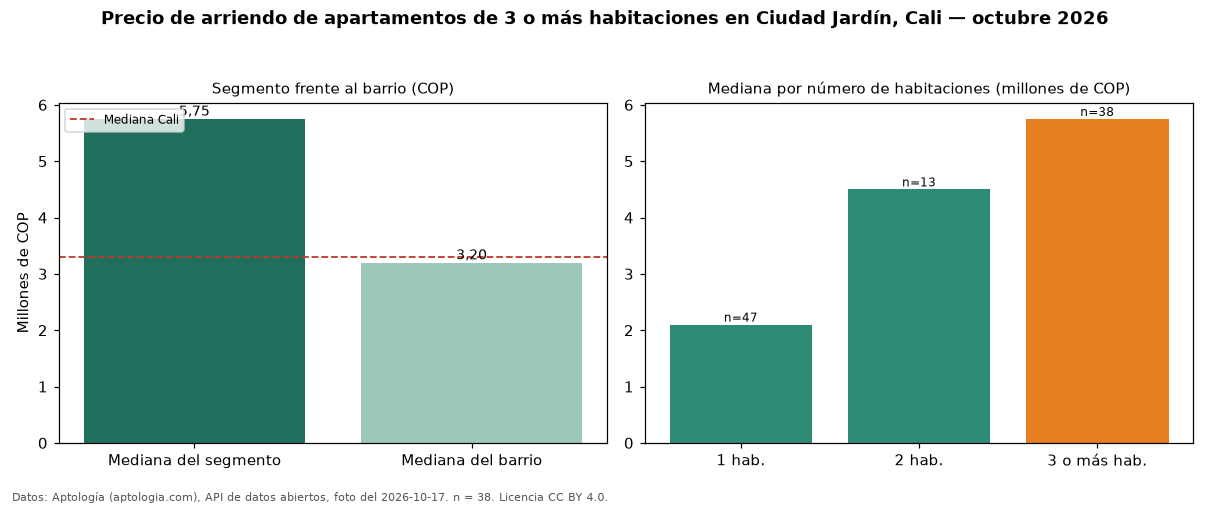

Data behind this chart, as committed beside it:
seccion, metrica, valor_cop, n
precio, mediana, 5750000, 38
habitaciones, 1, 2100000, 47
habitaciones, 2, 4500000, 13
habitaciones, 3+, 5750000, 38
barrio, mediana_barrio_todos_los_tamanos, 3200000, 99
ciudad, mediana_ciudad, 3300000, 
fuente, fecha_foto, 2026-10-17, 
fuente, atribucion, https://www.aptologia.com/arriendo/cali/…, 
